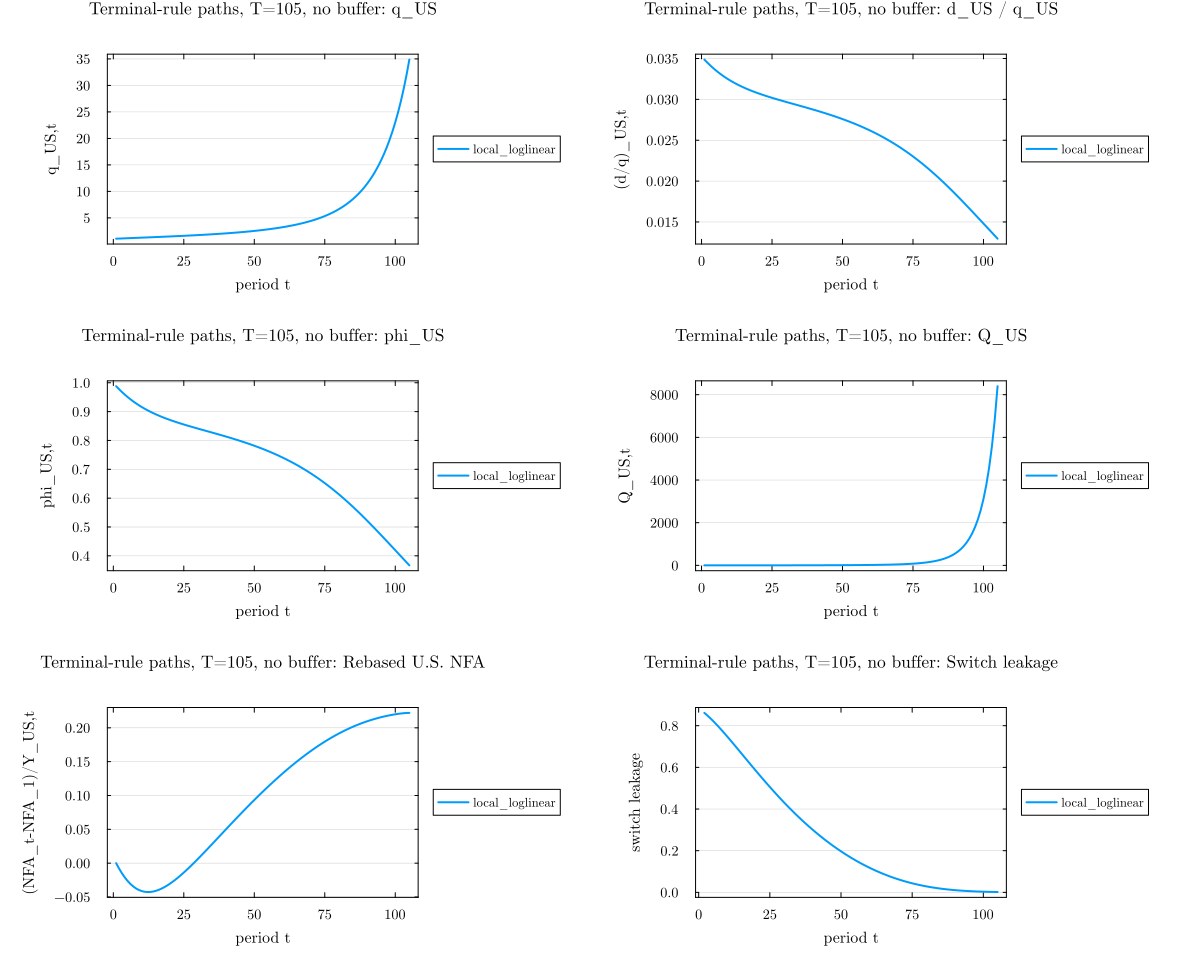

The table this chart was drawn from, first rows:
experiment, T_report, n_buffer, terminal_rule, t, q_US, d_over_q_US, phi_US, Q_US, rebased_NFA, cond_1b
terminal_rule_selected_full_path, 105, 0, local_loglinear, 1, 1.077, 0.03487, 0.988, 1.08, 0.0, 0.0
terminal_rule_selected_full_path, 105, 0, local_loglinear, 2, 1.098, 0.03452, 0.978, 1.106, -0.007722, 0.8616
terminal_rule_selected_full_path, 105, 0, local_loglinear, 3, 1.119, 0.03418, 0.9685, 1.134, -0.01463, 0.8498
terminal_rule_selected_full_path, 105, 0, local_loglinear, 4, 1.141, 0.03387, 0.9595, 1.165, -0.02072, 0.8371
terminal_rule_selected_full_path, 105, 0, local_loglinear, 5, 1.162, 0.03357, 0.9511, 1.199, -0.026, 0.8236
terminal_rule_selected_full_path, 105, 0, local_loglinear, 6, 1.184, 0.03329, 0.9433, 1.235, -0.0305, 0.8095
terminal_rule_selected_full_path, 105, 0, local_loglinear, 7, 1.206, 0.03303, 0.9359, 1.274, -0.03423, 0.7949
terminal_rule_selected_full_path, 105, 0, local_loglinear, 8, 1.227, 0.03279, 0.9289, 1.315, -0.03722, 0.7798
terminal_rule_selected_full_path, 105, 0, local_loglinear, 9, 1.249, 0.03256, 0.9225, 1.359, -0.03952, 0.7644
terminal_rule_selected_full_path, 105, 0, local_loglinear, 10, 1.271, 0.03234, 0.9164, 1.406, -0.04117, 0.7486
terminal_rule_selected_full_path, 105, 0, local_loglinear, 11, 1.293, 0.03214, 0.9107, 1.456, -0.0422, 0.7326
terminal_rule_selected_full_path, 105, 0, local_loglinear, 12, 1.315, 0.03195, 0.9053, 1.508, -0.04267, 0.7164
terminal_rule_selected_full_path, 105, 0, local_loglinear, 13, 1.337, 0.03177, 0.9002, 1.564, -0.0426, 0.7001
terminal_rule_selected_full_path, 105, 0, local_loglinear, 14, 1.359, 0.0316, 0.8954, 1.623, -0.04204, 0.6837
terminal_rule_selected_full_path, 105, 0, local_loglinear, 15, 1.381, 0.03144, 0.8909, 1.686, -0.04104, 0.6672
terminal_rule_selected_full_path, 105, 0, local_loglinear, 16, 1.404, 0.03129, 0.8866, 1.752, -0.03963, 0.6507
terminal_rule_selected_full_path, 105, 0, local_loglinear, 17, 1.426, 0.03115, 0.8825, 1.823, -0.03784, 0.6342
terminal_rule_selected_full_path, 105, 0, local_loglinear, 18, 1.449, 0.03101, 0.8787, 1.897, -0.03572, 0.6178
terminal_rule_selected_full_path, 105, 0, local_loglinear, 19, 1.472, 0.03088, 0.875, 1.975, -0.03329, 0.6014
terminal_rule_selected_full_path, 105, 0, local_loglinear, 20, 1.496, 0.03076, 0.8714, 2.059, -0.03059, 0.5851
terminal_rule_selected_full_path, 105, 0, local_loglinear, 21, 1.52, 0.03063, 0.868, 2.147, -0.02764, 0.5689
terminal_rule_selected_full_path, 105, 0, local_loglinear, 22, 1.544, 0.03052, 0.8647, 2.24, -0.02447, 0.5529
terminal_rule_selected_full_path, 105, 0, local_loglinear, 23, 1.569, 0.03041, 0.8615, 2.338, -0.02111, 0.5371
terminal_rule_selected_full_path, 105, 0, local_loglinear, 24, 1.593, 0.0303, 0.8584, 2.443, -0.01757, 0.5214
terminal_rule_selected_full_path, 105, 0, local_loglinear, 25, 1.619, 0.03019, 0.8554, 2.554, -0.01388, 0.5058
terminal_rule_selected_full_path, 105, 0, local_loglinear, 26, 1.645, 0.03009, 0.8524, 2.671, -0.01006, 0.4905
terminal_rule_selected_full_path, 105, 0, local_loglinear, 27, 1.671, 0.02998, 0.8495, 2.796, -0.006114, 0.4754
terminal_rule_selected_full_path, 105, 0, local_loglinear, 28, 1.698, 0.02988, 0.8467, 2.928, -0.002071, 0.4605
terminal_rule_selected_full_path, 105, 0, local_loglinear, 29, 1.726, 0.02978, 0.8439, 3.069, 0.002058, 0.4459
terminal_rule_selected_full_path, 105, 0, local_loglinear, 30, 1.754, 0.02969, 0.8411, 3.218, 0.006262, 0.4315
terminal_rule_selected_full_path, 105, 0, local_loglinear, 31, 1.783, 0.02959, 0.8383, 3.377, 0.01053, 0.4173
terminal_rule_selected_full_path, 105, 0, local_loglinear, 32, 1.813, 0.02949, 0.8356, 3.546, 0.01484, 0.4033
terminal_rule_selected_full_path, 105, 0, local_loglinear, 33, 1.844, 0.0294, 0.8329, 3.727, 0.0192, 0.3896
terminal_rule_selected_full_path, 105, 0, local_loglinear, 34, 1.875, 0.0293, 0.8301, 3.919, 0.02359, 0.3762
terminal_rule_selected_full_path, 105, 0, local_loglinear, 35, 1.907, 0.0292, 0.8274, 4.124, 0.02801, 0.363
terminal_rule_selected_full_path, 105, 0, local_loglinear, 36, 1.94, 0.02911, 0.8247, 4.342, 0.03244, 0.3501
terminal_rule_selected_full_path, 105, 0, local_loglinear, 37, 1.974, 0.02901, 0.8219, 4.576, 0.03688, 0.3374
terminal_rule_selected_full_path, 105, 0, local_loglinear, 38, 2.01, 0.02891, 0.8191, 4.826, 0.04132, 0.325
terminal_rule_selected_full_path, 105, 0, local_loglinear, 39, 2.046, 0.02881, 0.8163, 5.094, 0.04576, 0.3129
terminal_rule_selected_full_path, 105, 0, local_loglinear, 40, 2.083, 0.02871, 0.8134, 5.381, 0.0502, 0.301
terminal_rule_selected_full_path, 105, 0, local_loglinear, 41, 2.122, 0.02861, 0.8105, 5.689, 0.05462, 0.2894
terminal_rule_selected_full_path, 105, 0, local_loglinear, 42, 2.162, 0.0285, 0.8076, 6.019, 0.05903, 0.2781
terminal_rule_selected_full_path, 105, 0, local_loglinear, 43, 2.204, 0.0284, 0.8046, 6.375, 0.06342, 0.267
terminal_rule_selected_full_path, 105, 0, local_loglinear, 44, 2.247, 0.02829, 0.8015, 6.757, 0.06779, 0.2562
terminal_rule_selected_full_path, 105, 0, local_loglinear, 45, 2.291, 0.02818, 0.7984, 7.169, 0.07213, 0.2457
terminal_rule_selected_full_path, 105, 0, local_loglinear, 46, 2.338, 0.02807, 0.7952, 7.613, 0.07644, 0.2354
terminal_rule_selected_full_path, 105, 0, local_loglinear, 47, 2.386, 0.02795, 0.7919, 8.093, 0.08072, 0.2254
terminal_rule_selected_full_path, 105, 0, local_loglinear, 48, 2.436, 0.02783, 0.7886, 8.612, 0.08496, 0.2156
terminal_rule_selected_full_path, 105, 0, local_loglinear, 49, 2.488, 0.02771, 0.7852, 9.174, 0.08916, 0.2061
terminal_rule_selected_full_path, 105, 0, local_loglinear, 50, 2.542, 0.02759, 0.7817, 9.782, 0.09333, 0.1968
terminal_rule_selected_full_path, 105, 0, local_loglinear, 51, 2.598, 0.02746, 0.7781, 10.44, 0.09745, 0.1879
terminal_rule_selected_full_path, 105, 0, local_loglinear, 52, 2.657, 0.02733, 0.7744, 11.16, 0.1015, 0.1791
terminal_rule_selected_full_path, 105, 0, local_loglinear, 53, 2.719, 0.0272, 0.7706, 11.94, 0.1056, 0.1706
terminal_rule_selected_full_path, 105, 0, local_loglinear, 54, 2.783, 0.02706, 0.7667, 12.8, 0.1096, 0.1624
terminal_rule_selected_full_path, 105, 0, local_loglinear, 55, 2.85, 0.02692, 0.7627, 13.73, 0.1135, 0.1544
terminal_rule_selected_full_path, 105, 0, local_loglinear, 56, 2.921, 0.02677, 0.7586, 14.75, 0.1174, 0.1467
terminal_rule_selected_full_path, 105, 0, local_loglinear, 57, 2.995, 0.02662, 0.7544, 15.87, 0.1212, 0.1392
terminal_rule_selected_full_path, 105, 0, local_loglinear, 58, 3.073, 0.02647, 0.75, 17.09, 0.125, 0.1319
terminal_rule_selected_full_path, 105, 0, local_loglinear, 59, 3.154, 0.02631, 0.7455, 18.44, 0.1287, 0.1249
terminal_rule_selected_full_path, 105, 0, local_loglinear, 60, 3.24, 0.02615, 0.7409, 19.92, 0.1324, 0.1181
... 45 more rows
